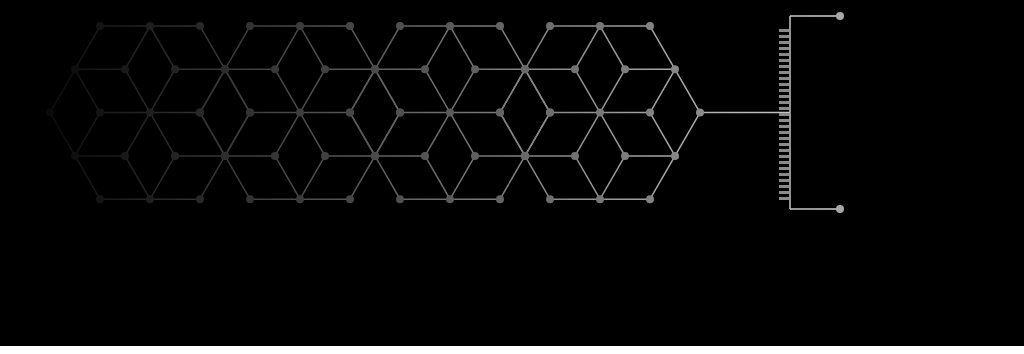
D3 v3 page, settled after 360 driven frames (6 s of simulated time); the page loaded 1 data file(s).


   
   //Read initial data, and expand the basic graph structure to the required product.
   d3.json("graph.json", function(error, graph){

       var len = graph.nodes.length;
       var len_links = graph.links.length;
       
       // Expand Nodes
       for(var i = len;i < len * 4;i++){

           var temp = {};
           temp.x = graph.nodes[(i - len) % len].x + 150 * Math.floor(i/ len);
           temp.y = graph.nodes[(i - len) % len].y;
           temp.fixed = true;
           graph.nodes.push(temp);
         
       }

       // Expend Links
       for(var i = len_links;i < len_links * 4;i++){

          var temp_link = {};
          temp_link.source = graph.links[(i - len_links) % len_links].source + 19 * Math.floor(i/ len_links);
          temp_link.target = graph.links[(i - len_links) % len_links].target + 19 * Math.floor(i/ len_links);
          graph.links.push(temp_link);

       }


       // Add the tail(graph)
       graph = addNode(graph,graph.nodes[68].x + 90, graph.nodes[68].y, 68 , 76);
       graph = addNode(graph,graph.nodes[76].x, 150, 76 , 77);
       graph = addNode(graph,graph.nodes[76].x, 343, 76 , 78);
       graph = addNode(graph,graph.nodes[77].x + 50, graph.nodes[77].y, 77 , 79);
       graph = addNode(graph,graph.nodes[78].x + 50, graph.nodes[78].y, 78 , 80);

       // Call the main function
       main(graph);
   });
   
   // Main function
   function main(graph){
       
       // Render the link and node.
       function tick(){

            link.attr("x1", function(d) { return d.source.x; })
                .attr("y1", function(d) { return d.source.y; })
                .attr("x2", function(d) { return d.target.x; })
                .attr("y2", function(d) { return d.target.y; });

            node.attr("cx", function(d) { return d.x; })
                .attr("cy", function(d) { return d.y; });
       }
       
       // Define the dimensions of the visualization.
       var width = window.innerWidth || document.documentElement.clientWidth;
           width = (width <= 900 )?900: width;
       var height = 480;
       
       // Now we create a force layout object and define its properties.
       var force = d3.layout.force()
                            .size([width, height])
                            .on("tick", tick);

       var svg = d3.select("body").append("svg")
                                  .attr("width", width)
                                  .attr("height", height)

       var link = svg.selectAll(".link"),
           node = svg.selectAll(".node");
      
       force.nodes(graph.nodes)
            .links(graph.links)
            .start();

       link = link.data(graph.links)
                  .enter().append("line")
                  .attr("class", "link");

       node = node.data(graph.nodes)
                  .enter().append("circle")
                  .attr("class", "node")
                  .attr("r", function(d){
                      console.log(d.index);
                      if(d.index != 76 && d.index !=77 && d.index != 78){
                         return 4;
                      }else{
                         return 0;
                      }
                  })
    }
    

    function addNode(graph,x,y,source,target){

           var tail_node = {};
           var tail_link = {};
           
           tail_node.x = x;
           tail_node.y = y;
           tail_node.fixed = true;
           graph.nodes.push(tail_node);

           tail_link.source = source;
           tail_link.target = target;
           graph.links.push(tail_link);

           return graph;
    }
   

### data: graph.json
{
 "nodes": [
  {
   "x": 100,
   "y": 160,
   "fixed": true
  },
  {
   "x": 150,
   "y": 160,
   "fixed": true
  },
  {
   "x": 200,
   "y": 160,
   "fixed": true
  },
  {
   "x": 75,
   "y": 203.3,
   "fixed": true
  },
  {
   "x": 125,
   "y": 203.3,
   "fixed": true
  },
  {
   "x": 175,
   "y": 203.3,
   "fixed": true
  },
  {
   "x": 225,
   "y": 203.3,
   "fixed": true
  },
  {
   "x": 50,
   "y": 246.6,
   "fixed": true
  },
  "... 11 more items"
 ],
 "links": [
  {
   "source": 0,
   "target": 1
  },
  {
   "source": 0,
   "target": 3
  },
  {
   "source": 1,
   "target": 2
  },
  {
   "source": 1,
   "target": 4
  },
  {
   "source": 1,
   "target": 5
  },
  {
   "source": 2,
   "target": 6
  },
  {
   "source": 3,
   "target": 4
  },
  {
   "source": 3,
   "target": 7
  },
  "... 22 more items"
 ]
}